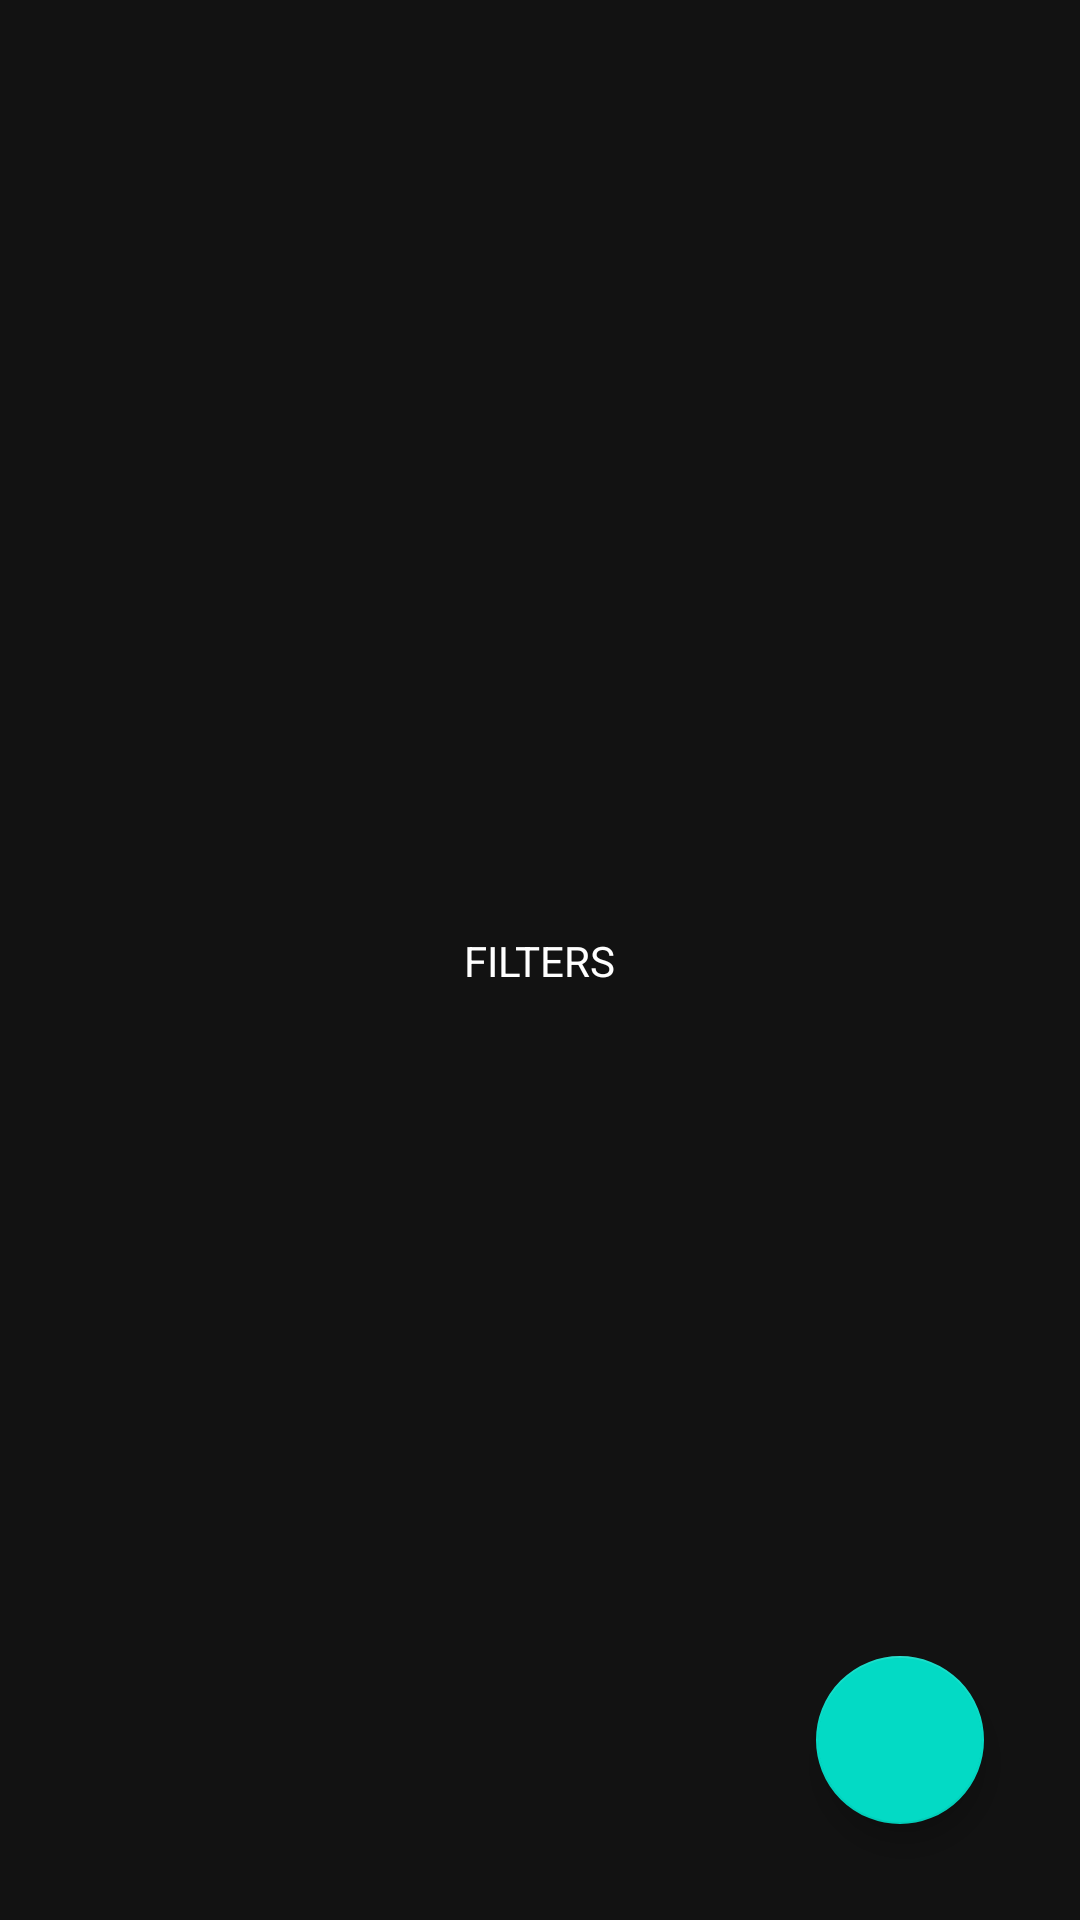

The Android layout XML behind this screen, and the referenced resources:
<!-- AndroidManifest.xml: application theme Theme.OpenCallBlocker -->
<!-- res/layout/view_filters.xml -->
<?xml version="1.0" encoding="utf-8"?>
<layout xmlns:android="http://schemas.android.com/apk/res/android"
    xmlns:app="http://schemas.android.com/apk/res-auto">

    <androidx.constraintlayout.widget.ConstraintLayout
        android:layout_width="match_parent"
        android:layout_height="match_parent">

        <TextView
            android:layout_width="wrap_content"
            android:layout_height="wrap_content"
            android:text="FILTERS"
            android:textColor="@color/white"
            app:layout_constraintBottom_toBottomOf="parent"
            app:layout_constraintEnd_toEndOf="parent"
            app:layout_constraintStart_toStartOf="parent"
            app:layout_constraintTop_toTopOf="parent"/>

        <com.google.android.material.floatingactionbutton.FloatingActionButton
            app:layout_constraintBottom_toBottomOf="parent"
            app:layout_constraintRight_toRightOf="parent"
            android:layout_marginBottom="32dp"
            android:layout_marginRight="32dp"
            android:layout_width="wrap_content"
            android:layout_height="wrap_content"/>

    </androidx.constraintlayout.widget.ConstraintLayout>

</layout>
<!-- resources referenced by this layout -->
<resources>
  <style name="Theme.OpenCallBlocker" parent="Theme.MaterialComponents.NoActionBar">
          
          <item name="colorPrimary">@color/purple_500</item>
          <item name="colorPrimaryVariant">@color/purple_700</item>
          <item name="colorOnPrimary">@color/white</item>
          
          <item name="colorSecondary">@color/teal_200</item>
          <item name="colorSecondaryVariant">@color/teal_700</item>
          <item name="colorOnSecondary">@color/black</item>
          
          <item name="android:statusBarColor" tools:targetApi="l">?attr/colorPrimaryVariant</item>
          
      </style>
  <!-- not gathered from this repository: default colours our renderer supplied (Android Studio template values) -->
  <color name="purple_500">#FF6200EE</color>
  <color name="purple_700">#FF3700B3</color>
  <color name="teal_200">#FF03DAC5</color>
  <color name="teal_700">#FF018786</color>
  <color name="black">#FF000000</color>
  <color name="white">#FFFFFFFF</color>
</resources>
